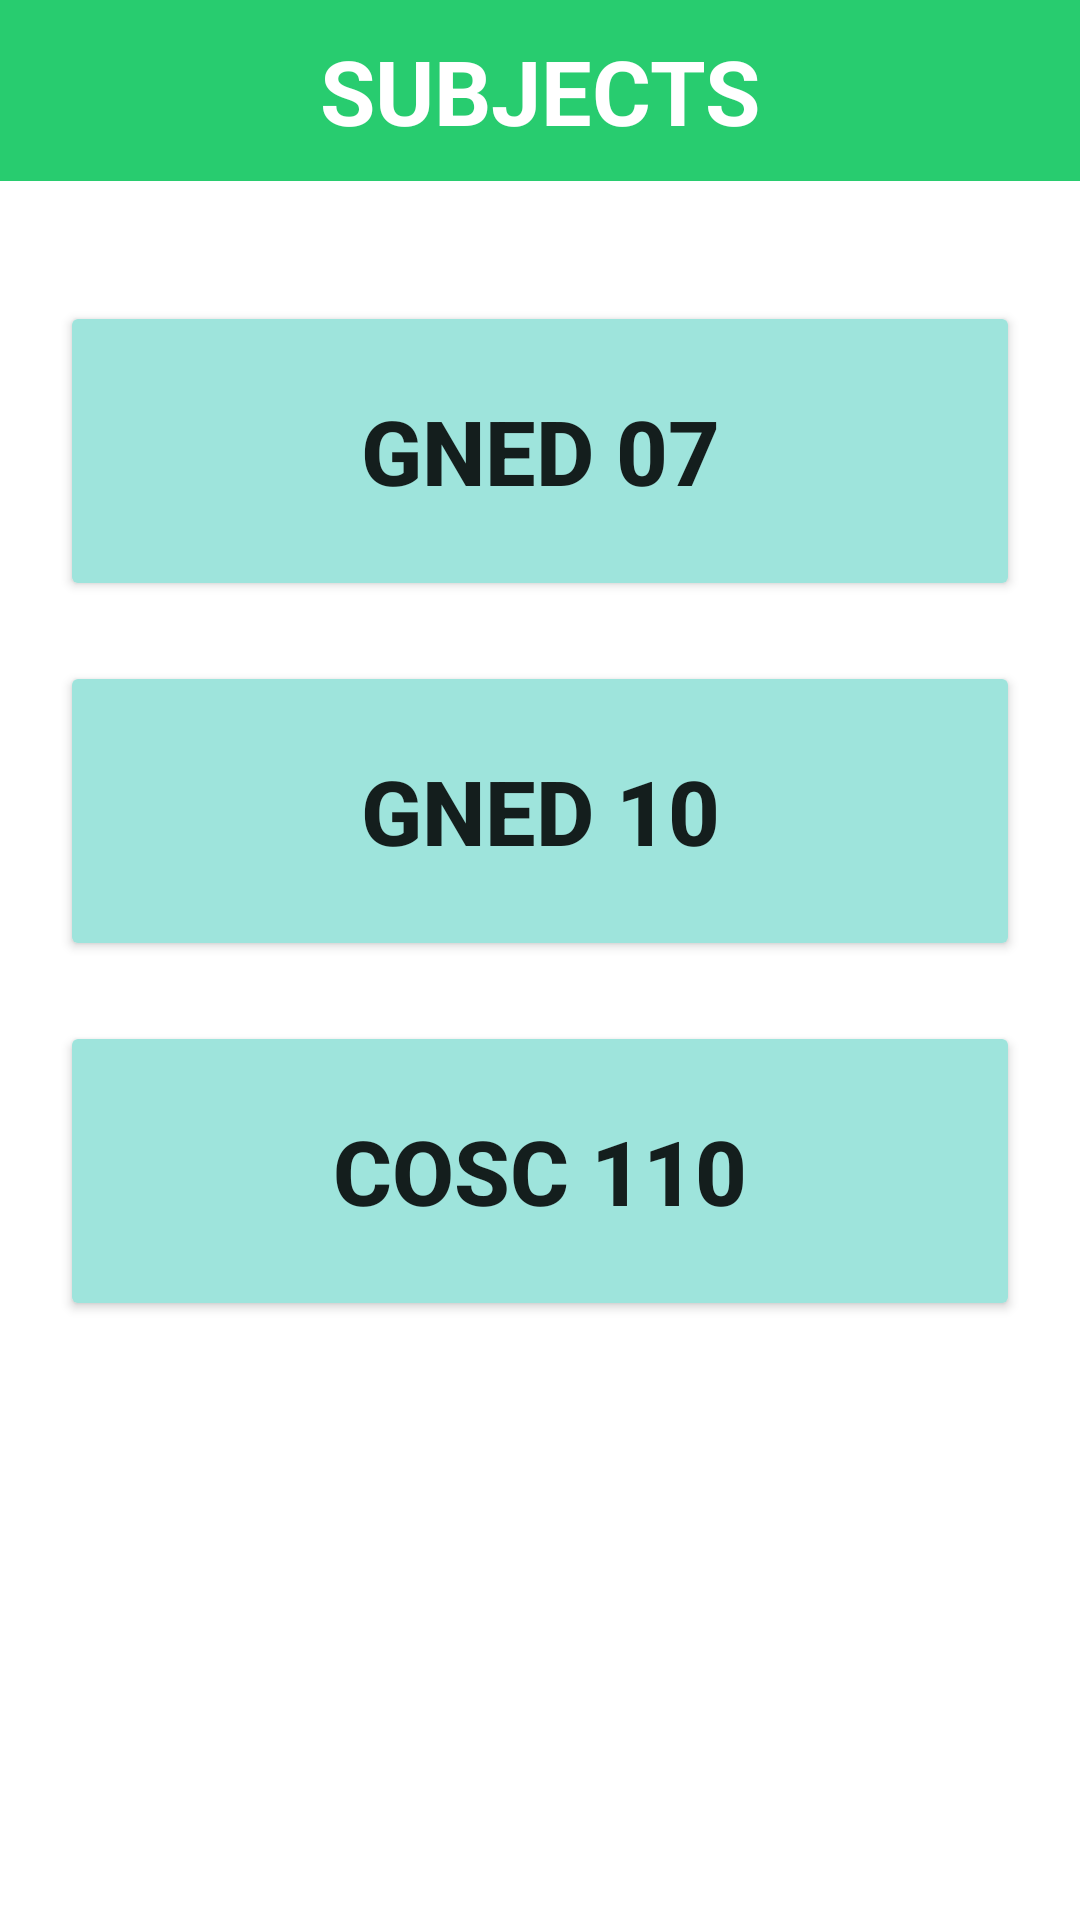

Reconstruct the res/layout file that produces this screen, plus the resources it refers to.
<!-- AndroidManifest.xml: application theme Theme.MobileExaminationChecker -->
<!-- res/layout/stud_scores.xml -->
<?xml version="1.0" encoding="utf-8"?>
<LinearLayout xmlns:android="http://schemas.android.com/apk/res/android"
    xmlns:app="http://schemas.android.com/apk/res-auto"
    xmlns:tools="http://schemas.android.com/tools"
    android:layout_width="match_parent"
    android:layout_height="match_parent"
    tools:context=".stud_scores"
    android:orientation="vertical">

    <RelativeLayout
        android:id="@+id/layoutHeader"
        android:layout_width="match_parent"
        android:layout_height="wrap_content"
        android:background="@drawable/header_background_create_exam"
        android:padding="10dp"
        app:layout_constraintTop_toTopOf="parent"
        tools:ignore="UselessParent">

        <TextView
            android:id="@+id/textUsername"
            android:layout_width="match_parent"
            android:layout_height="wrap_content"
            android:layout_alignParentTop="true"
            android:text="SUBJECTS"
            android:textAlignment="center"
            android:textColor="@color/colorWhite"
            android:textSize="30sp"
            android:textStyle="bold"
            app:layout_constraintTop_toTopOf="parent" />
    </RelativeLayout>

    <LinearLayout
        android:layout_width="match_parent"
        android:layout_height="match_parent"
        android:orientation="vertical"
        android:padding="20dp">


        <Button
            android:id="@+id/gned07_btn"
            android:layout_width="match_parent"
            android:layout_height="100dp"
            android:text="GNED 07"
            android:textSize="30sp"
            android:textStyle="bold"
            android:textAlignment="center"
            android:backgroundTint="#9EE4DC"
            android:layout_marginTop="20dp"/>

        <Button
            android:id="@+id/gned10_btn"
            android:layout_width="match_parent"
            android:layout_height="100dp"
            android:text="GNED 10"
            android:textSize="30sp"
            android:textStyle="bold"
            android:textAlignment="center"
            android:backgroundTint="#9EE4DC"
            android:layout_marginTop="20dp"/>

        <Button
            android:id="@+id/cosc110_btn"
            android:layout_width="match_parent"
            android:layout_height="100dp"
            android:text="COSC 110"
            android:textSize="30sp"
            android:textStyle="bold"
            android:textAlignment="center"
            android:backgroundTint="#9EE4DC"
            android:layout_marginTop="20dp"/>

    </LinearLayout>



    </LinearLayout>
<!-- resources referenced by this layout -->
<resources>
  <color name="colorWhite">#FFFFFF</color>
  <!-- drawable header_background_create_exam (drawable) -->
  <?xml version="1.0" encoding="utf-8"?>
  <shape xmlns:android="http://schemas.android.com/apk/res/android"
      android:shape="rectangle">
  
      <solid android:color="@color/colorPrimary"/>
  
  </shape>
  <style name="Theme.MobileExaminationChecker" parent="Theme.MaterialComponents.DayNight.NoActionBar">
          
          <item name="colorPrimary">@color/purple_500</item>
          <item name="colorPrimaryVariant">@color/purple_700</item>
          <item name="colorOnPrimary">@color/white</item>
          
          <item name="colorSecondary">@color/teal_200</item>
          <item name="colorSecondaryVariant">@color/teal_700</item>
          <item name="colorOnSecondary">@color/black</item>
          
          <item name="android:statusBarColor" tools:targetApi="l">?attr/colorPrimaryVariant</item>
          
      </style>
  <color name="colorPrimary">#28CC6F</color>
  <color name="purple_500">#FF6200EE</color>
  <color name="purple_700">#FF3700B3</color>
  <color name="white">#FFFFFFFF</color>
  <color name="teal_200">#FF03DAC5</color>
  <color name="teal_700">#FF018786</color>
  <color name="black">#FF000000</color>
</resources>
